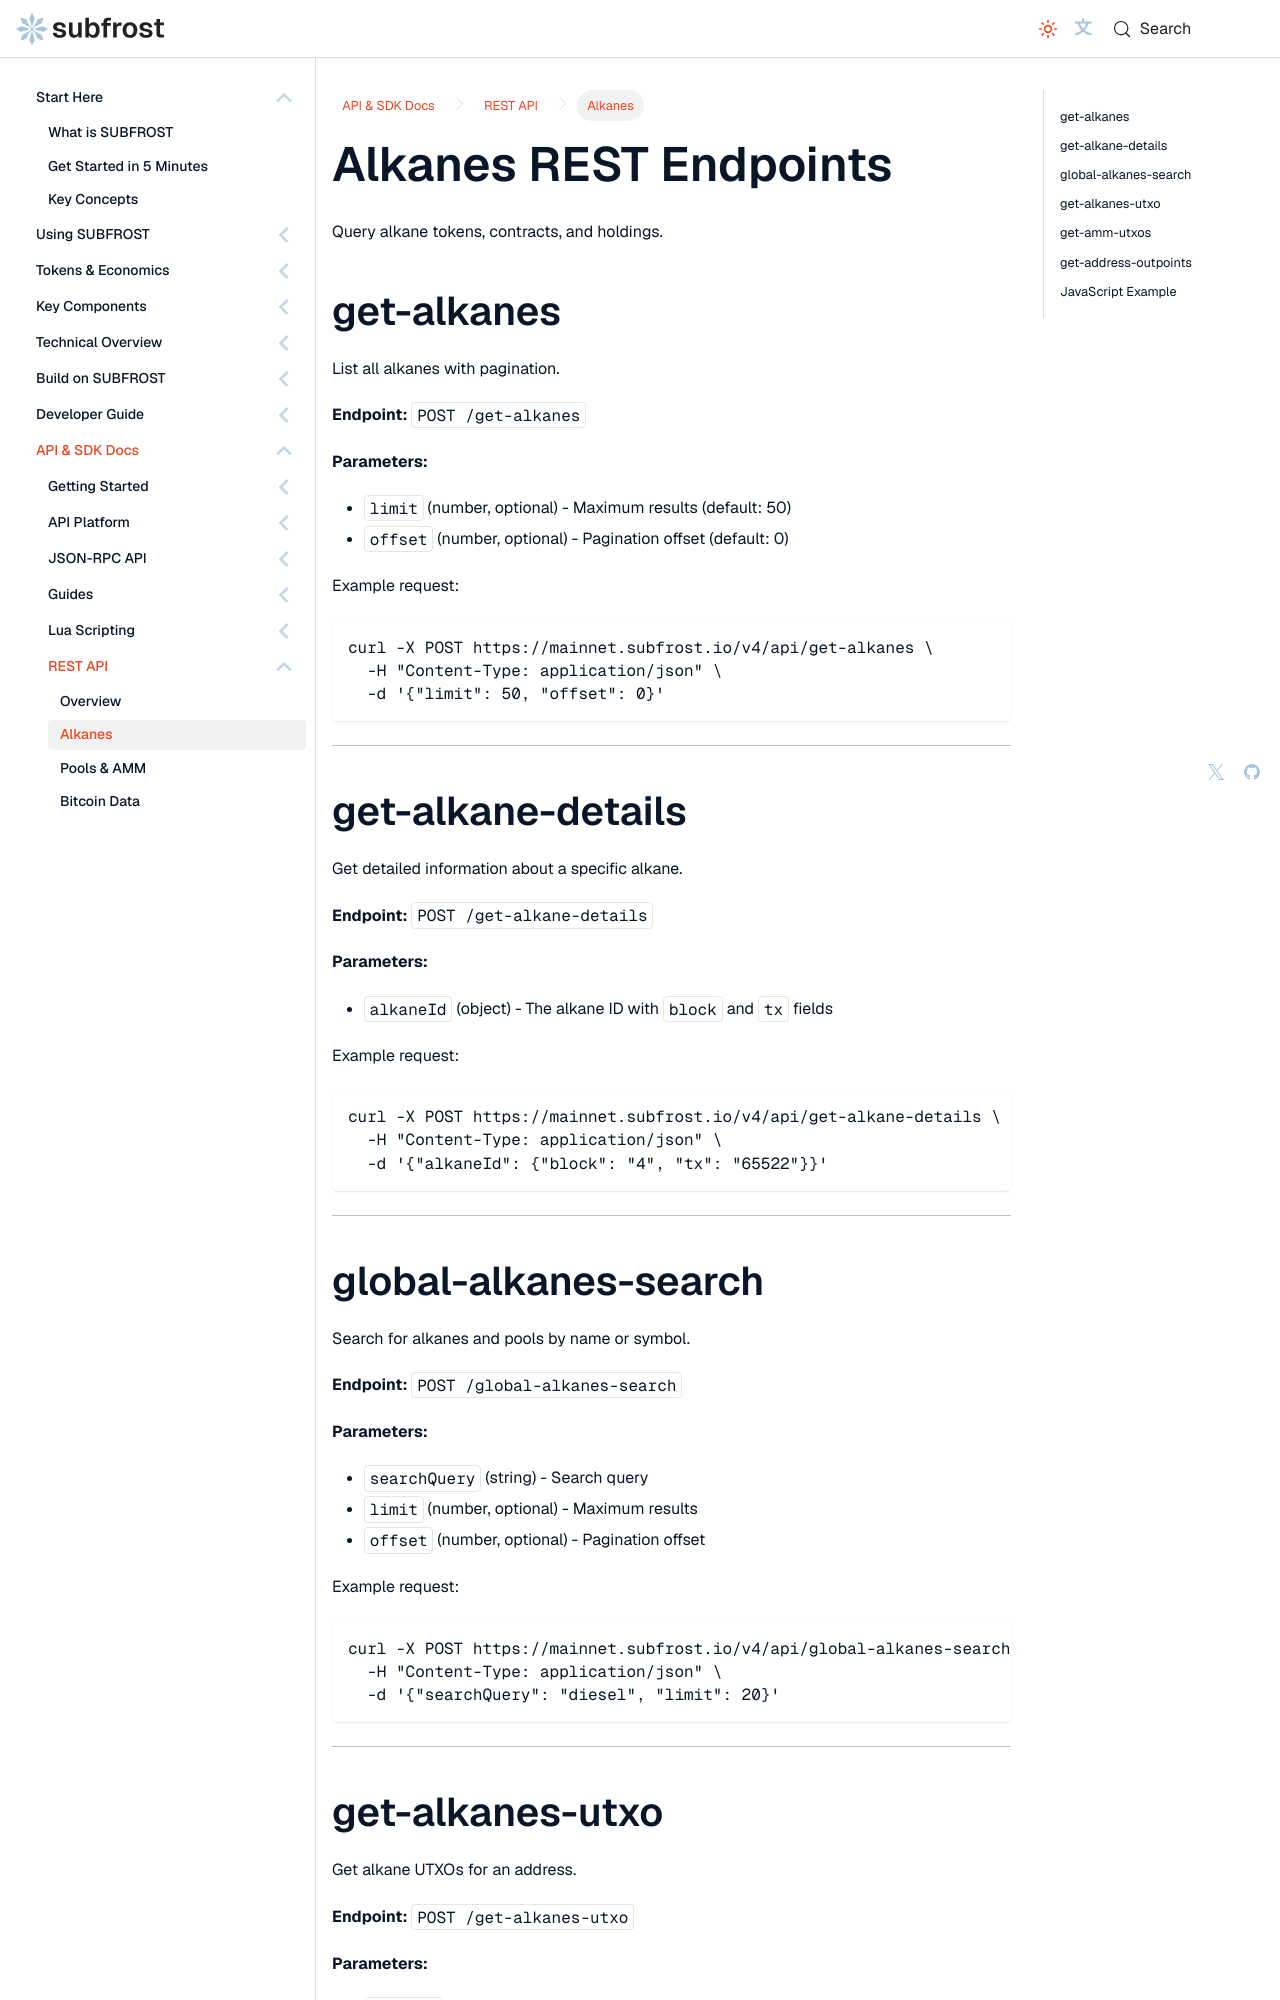

repository: Vdto88/subfrost-docs-preview · page: api-reference/rest/alkanes/index.html · generator: docusaurus

---
title: Alkanes REST Endpoints
sidebar_label: Alkanes
sidebar_position: 2
description: REST endpoints for querying alkane tokens, contracts, and holdings.
---

# Alkanes REST Endpoints

Query alkane tokens, contracts, and holdings.

## get-alkanes

List all alkanes with pagination.

**Endpoint:** `POST /get-alkanes`

**Parameters:**

- `limit` (number, optional) - Maximum results (default: 50)
- `offset` (number, optional) - Pagination offset (default: 0)

Example request:

```bash
curl -X POST https://mainnet.subfrost.io/v4/api/get-alkanes \
  -H "Content-Type: application/json" \
  -d '{"limit": 50, "offset": 0}'
```

---

## get-alkane-details

Get detailed information about a specific alkane.

**Endpoint:** `POST /get-alkane-details`

**Parameters:**

- `alkaneId` (object) - The alkane ID with `block` and `tx` fields

Example request:

```bash
curl -X POST https://mainnet.subfrost.io/v4/api/get-alkane-details \
  -H "Content-Type: application/json" \
  -d '{"alkaneId": {"block": "4", "tx": "65522"}}'
```

---

## global-alkanes-search

Search for alkanes and pools by name or symbol.

**Endpoint:** `POST /global-alkanes-search`

**Parameters:**

- `searchQuery` (string) - Search query
- `limit` (number, optional) - Maximum results
- `offset` (number, optional) - Pagination offset

Example request:

```bash
curl -X POST https://mainnet.subfrost.io/v4/api/global-alkanes-search \
  -H "Content-Type: application/json" \
  -d '{"searchQuery": "diesel", "limit": 20}'
```

---
